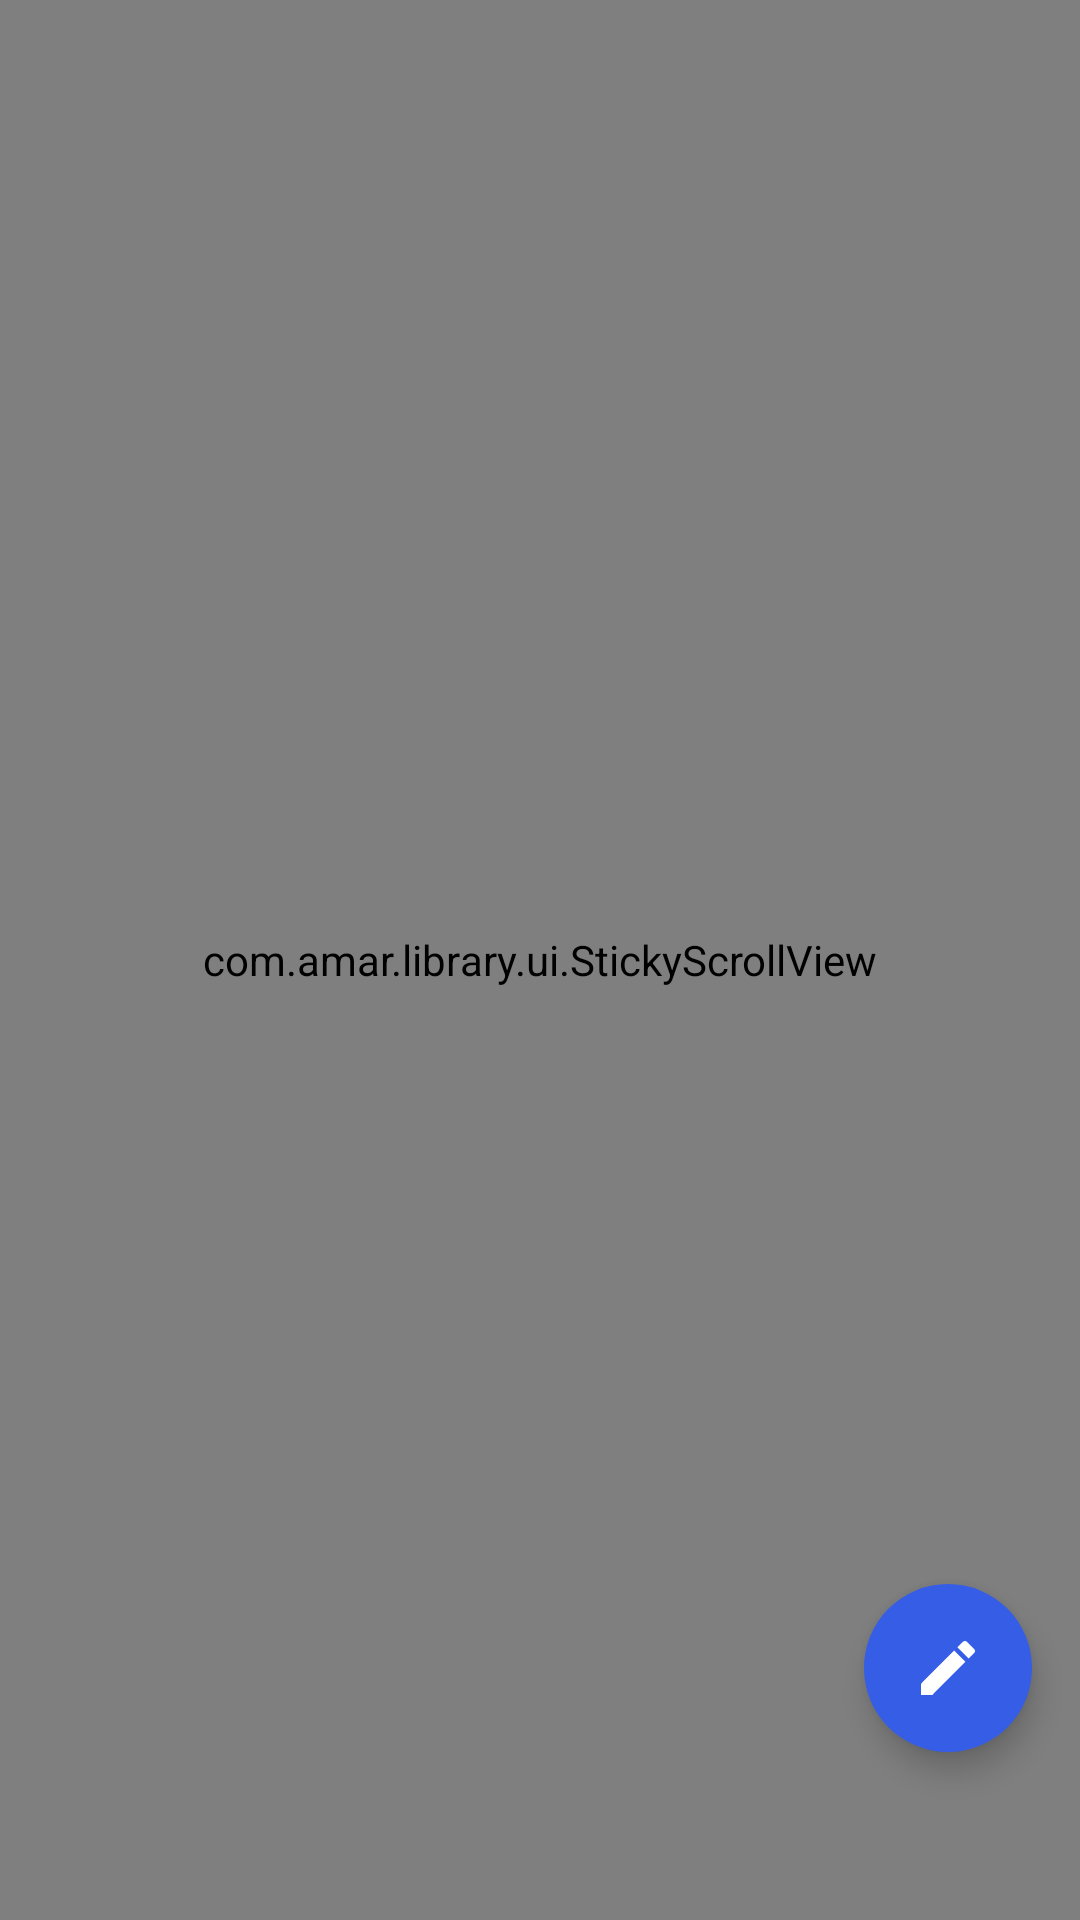

Reconstruct the res/layout file that produces this screen, plus the resources it refers to.
<!-- AndroidManifest.xml: application theme Theme.Moroom -->
<!-- res/layout/activity_result.xml -->
<?xml version="1.0" encoding="utf-8"?>
<RelativeLayout xmlns:android="http://schemas.android.com/apk/res/android"
    xmlns:app="http://schemas.android.com/apk/res-auto"
    xmlns:tools="http://schemas.android.com/tools"
    android:id="@+id/relative_parent"
    android:layout_width="match_parent"
    android:layout_height="match_parent">

    <com.amar.library.ui.StickyScrollView
        android:id="@+id/scrollView"
        android:layout_width="match_parent"
        android:layout_height="match_parent"
        app:stickyHeader="@+id/linear_top">

        <RelativeLayout
            android:id="@+id/relative_child"
            android:layout_width="match_parent"
            android:layout_height="match_parent">

            <LinearLayout
                android:id="@+id/linear_top"
                android:layout_width="match_parent"
                android:layout_height="wrap_content"
                android:orientation="vertical">

                <LinearLayout
                    android:id="@+id/linear_top_child1"
                    android:layout_width="match_parent"
                    android:layout_height="wrap_content"
                    android:orientation="horizontal">

                    <ImageButton
                        android:id="@+id/img_back"
                        android:layout_width="wrap_content"
                        android:layout_height="48dp"
                        android:layout_gravity="center_vertical"
                        android:layout_marginStart="8dp"
                        android:adjustViewBounds="true"
                        android:background="@android:color/transparent"
                        android:contentDescription="imageBack"
                        android:src="@drawable/baseline_arrow_back_ios_new_24" />

                    <EditText
                        android:id="@+id/et_address"
                        android:layout_width="wrap_content"
                        android:layout_height="wrap_content"
                        android:layout_marginTop="16dp"
                        android:layout_marginEnd="8dp"
                        android:layout_marginBottom="20dp"
                        android:background="@drawable/border_et_home"
                        android:gravity="center"
                        android:hint="@string/search_address"
                        android:importantForAutofill="no"
                        android:minHeight="48dp"
                        android:paddingHorizontal="16dp"
                        tools:ignore="TextFields" />

                    <LinearLayout
                        android:id="@+id/linear_navIcon"
                        android:layout_width="wrap_content"
                        android:layout_height="wrap_content"
                        android:layout_marginTop="12dp"
                        android:background="@android:color/transparent"
                        android:gravity="center"
                        android:orientation="horizontal"
                        android:paddingVertical="4dp">

                        <ImageButton
                            android:id="@+id/img_home"
                            android:layout_width="wrap_content"
                            android:layout_height="48dp"
                            android:adjustViewBounds="true"
                            android:background="@android:color/transparent"
                            android:contentDescription="imageHome"
                            android:src="@drawable/ic_home_black_24dp" />

                        <ImageButton
                            android:id="@+id/img_dash"
                            android:layout_width="wrap_content"
                            android:layout_height="48dp"
                            android:adjustViewBounds="true"
                            android:background="@android:color/transparent"
                            android:contentDescription="imageDash"
                            android:src="@drawable/baseline_location_on_test_24" />

                        <ImageButton
                            android:id="@+id/img_profile"
                            android:layout_width="wrap_content"
                            android:layout_height="48dp"
                            android:adjustViewBounds="true"
                            android:background="@android:color/transparent"
                            android:contentDescription="imageProfile"
                            android:src="@drawable/ic_profile_black_24dp" />

                    </LinearLayout>

                </LinearLayout>

            </LinearLayout>

            <TextView
                android:id="@+id/tv_addressTitle"
                android:layout_width="match_parent"
                android:layout_height="wrap_content"
                android:layout_below="@id/linear_top"
                android:layout_marginHorizontal="20dp"
                android:layout_marginBottom="10dp"
                android:gravity="center_horizontal"
                android:text="주소 제목"
                android:textAlignment="center"
                android:textSize="20sp"
                android:textStyle="bold" />

            <androidx.recyclerview.widget.RecyclerView
                android:id="@+id/searchedRecyclerView"
                android:layout_width="match_parent"
                android:layout_height="match_parent"
                android:layout_below="@id/tv_addressTitle"
                android:layout_marginLeft="20dp"
                android:layout_marginRight="20dp" />

            <ImageView
                android:id="@+id/stripBannerImage"
                android:layout_width="wrap_content"
                android:layout_height="wrap_content"
                android:layout_below="@id/searchedRecyclerView"
                android:layout_centerHorizontal="true"
                android:layout_marginTop="32dp"
                android:contentDescription="stripBannerIamge"
                android:src="@drawable/strip_banner" />

            <LinearLayout
                android:id="@+id/linear_footerMessage"
                android:layout_width="match_parent"
                android:layout_height="wrap_content"
                android:layout_below="@id/stripBannerImage"
                android:background="@color/backgroundColor"
                android:paddingVertical="8dp">

                <TextView
                    android:layout_width="match_parent"
                    android:layout_height="wrap_content"
                    android:gravity="center_horizontal"
                    android:text="@string/copyRight" />

            </LinearLayout>

            <ImageView
                android:id="@+id/blurView"
                android:layout_width="match_parent"
                android:layout_height="match_parent"
                android:background="@drawable/blur"
                android:contentDescription="ReviewBlur"
                android:visibility="gone" />

            <TextView
                android:id="@+id/pleaseMessage1"
                android:layout_width="wrap_content"
                android:layout_height="wrap_content"
                android:layout_centerInParent="true"
                android:text="@string/blur_1"
                android:textAlignment="center"
                android:textSize="36sp"
                android:textStyle="bold"
                android:visibility="gone" />

            <TextView
                android:id="@+id/pleaseMessage2"
                android:layout_width="wrap_content"
                android:layout_height="wrap_content"
                android:layout_below="@id/pleaseMessage1"
                android:layout_centerInParent="true"
                android:layout_marginTop="12dp"
                android:text="@string/blur_2"
                android:textAlignment="center"
                android:textSize="24sp"
                android:textStyle="bold"
                android:visibility="gone" />

            <TextView
                android:id="@+id/pleaseMessage3"
                android:layout_width="match_parent"
                android:layout_height="match_parent"
                android:layout_below="@id/linear_top"
                android:layout_centerInParent="true"
                android:layout_marginTop="240dp"
                android:text="@string/not_exist"
                android:textAlignment="center"
                android:textSize="24sp"
                android:textStyle="bold"
                android:visibility="gone" />

            <Button
                android:id="@+id/moveToWrite"
                android:layout_width="wrap_content"
                android:layout_height="wrap_content"
                android:layout_below="@id/pleaseMessage2"
                android:layout_centerInParent="true"
                android:layout_marginTop="30dp"
                android:background="@drawable/button_style_1"
                android:text="@string/action_writing"
                android:visibility="gone" />

        </RelativeLayout>

    </com.amar.library.ui.StickyScrollView>

    <com.google.android.material.floatingactionbutton.FloatingActionButton
        android:id="@+id/fab"
        android:layout_width="wrap_content"
        android:layout_height="wrap_content"
        android:layout_alignParentEnd="true"
        android:layout_alignParentBottom="true"
        android:layout_marginRight="16dp"
        android:layout_marginBottom="56dp"
        android:backgroundTint="@color/sky"
        android:contentDescription="후기 작성"
        android:src="@drawable/fab_baseline"
        app:borderWidth="0dp"
        app:tint="@color/white" />

</RelativeLayout>
<!-- resources referenced by this layout -->
<resources>
  <color name="backgroundColor">#FFF5F5FA</color>
  <color name="sky">#FF365DE6</color>
  <color name="white">#FFFFFFFF</color>
  <!-- drawable baseline_arrow_back_ios_new_24 (drawable) -->
  <vector android:height="24dp" android:tint="#000000"
      android:viewportHeight="24" android:viewportWidth="24"
      android:width="24dp" xmlns:android="http://schemas.android.com/apk/res/android">
      <path android:fillColor="#FF000000" android:pathData="M17.77,3.77l-1.77,-1.77l-10,10l10,10l1.77,-1.77l-8.23,-8.23z"/>
  </vector>
  <!-- drawable baseline_location_on_test_24 (drawable) -->
  <vector xmlns:android="http://schemas.android.com/apk/res/android"
      android:width="24dp"
      android:height="24dp"
      android:viewportWidth="24.0"
      android:viewportHeight="24.0">
      <path
          android:fillColor="@color/white"
          android:pathData="M12,2C8.13,2 5,5.13 5,9c0,5.25 7,13 7,13s7,-7.75 7,-13c0,-3.87 -3.13,-7 -7,-7zM12,11.5c-1.38,0 -2.5,-1.12 -2.5,-2.5s1.12,-2.5 2.5,-2.5 2.5,1.12 2.5,2.5 -1.12,2.5 -2.5,2.5z"
          android:strokeWidth="1"
          android:strokeColor="@color/sky" />
  </vector>
  <!-- drawable border_et_home (drawable) -->
  <?xml version="1.0" encoding="utf-8"?>
  <shape xmlns:android="http://schemas.android.com/apk/res/android">
      <solid android:color="@android:color/white" /> 
      <stroke
          android:width="1dp"
          android:color="@color/sky" />  
      <corners android:radius="8dp" /> 
      <padding android:left="10dp">
  
      </padding>
  </shape>
  <!-- drawable button_style_1 (drawable) -->
  <?xml version="1.0" encoding="utf-8"?>
  <shape xmlns:android="http://schemas.android.com/apk/res/android">
      <corners android:radius="24dp" /> 
  </shape>
  <!-- drawable fab_baseline (drawable) -->
  <vector android:height="24dp" android:tint="@color/white"
      android:viewportHeight="24" android:viewportWidth="24"
      android:width="24dp" xmlns:android="http://schemas.android.com/apk/res/android">
      <path android:fillColor="@color/white" android:pathData="M3,17.25V21h3.75L17.81,9.94l-3.75,-3.75L3,17.25zM20.71,7.04c0.39,-0.39 0.39,-1.02 0,-1.41l-2.34,-2.34c-0.39,-0.39 -1.02,-0.39 -1.41,0l-1.83,1.83 3.75,3.75 1.83,-1.83z"/>
  </vector>
  <!-- drawable ic_home_black_24dp (drawable) -->
  <vector xmlns:android="http://schemas.android.com/apk/res/android"
      android:width="24dp"
      android:height="24dp"
      android:viewportWidth="24.0"
      android:viewportHeight="24.0">
      <path
          android:strokeColor="@color/sky"
          android:strokeWidth="1"
          android:fillColor="@color/white"
          android:pathData="M10,20v-6h4v6h5v-8h3L12,3 2,12h3v8z" />
  </vector>
  <!-- drawable ic_profile_black_24dp (drawable) -->
  <vector xmlns:android="http://schemas.android.com/apk/res/android"
      android:width="24dp"
      android:height="24dp"
      android:viewportWidth="24.0"
      android:viewportHeight="24.0">
      <path
          android:strokeColor="@color/sky"
          android:strokeWidth="1"
          android:fillColor="@color/white"
          android:pathData="M12,12c2.21,0 4,-1.79 4,-4s-1.79,-4 -4,-4 -4,1.79 -4,4 1.79,4 4,4zM12,14c-2.67,0 -8,1.34 -8,4v2h16v-2c0,-2.66 -5.33,-4 -8,-4z" />
  </vector>
  <string name="action_writing">후기 작성하러 가기</string>
  <string name="blur_1">잠깐!</string>
  <string name="blur_2">후기를 작성하고 마음껏 볼 수 있어요</string>
  <string name="copyRight">ⓒ 2024 moRoom All right reserverd \n 서비스 내 콘텐츠 저작권은 moRoom에게 있으며 \n 모든 콘텐츠의 무단 복제, 수집배포 등의 행위를 엄격히 금합니다.</string>
  <string name="not_exist">아직 후기가 없어요\n\n일등으로 후기를 작성해주시겠어요?</string>
  <string name="search_address">주소를 검색해주세요</string>
  <color name="purple_700">#FF3700B3</color>
  <color name="teal_200">#FF03DAC5</color>
  <color name="teal_700">#FF018786</color>
  <color name="black">#FF000000</color>
</resources>
